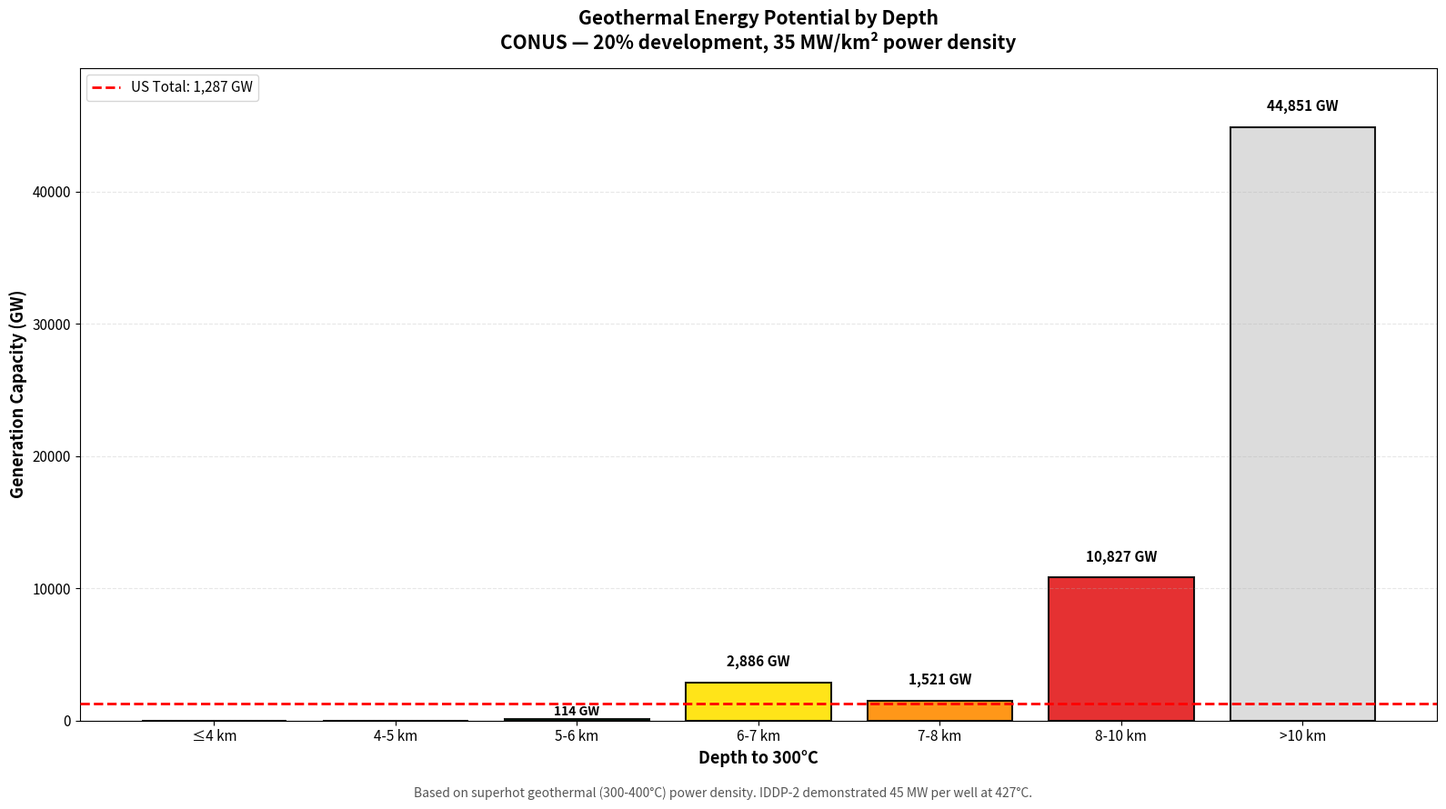

Generate this figure with matplotlib: (Note: this script raises an exception after producing the figure.)
#!/usr/bin/env python3
"""
Energy generation visualizations - EXACT bins matching original analysis.
"""
import matplotlib.pyplot as plt
import numpy as np
from pathlib import Path

PLOT_DIR = Path("plots")

# EXACT color scheme from original maps - DO NOT CHANGE
COLORS = {
    "≤4 km": "#08306B",
    "4-5 km": "#2171B5",
    "5-6 km": "#00B050",
    "6-7 km": "#FFE100",
    "7-8 km": "#FF8C00",
    "8-10 km": "#E31A1C",
    ">10 km": "#D9D9D9"
}

# Data - INDIVIDUAL bins, not cumulative (updated Sep 15 2026)
BINS = ["≤4 km", "4-5 km", "5-6 km", "6-7 km", "7-8 km", "8-10 km", ">10 km"]
AREA_KM2 = [0, 46, 16285, 412296, 217321, 1546782, 6407277]
CAPACITY_GW = [0, 0.3, 114, 2886, 1521, 10827, 44851]

def create_capacity_by_bin_chart():
    """Bar chart showing capacity for each individual depth bin."""
    fig, ax = plt.subplots(figsize=(16, 9))

    x_pos = np.arange(len(BINS))
    colors = [COLORS[b] for b in BINS]

    bars = ax.bar(x_pos, CAPACITY_GW, color=colors, edgecolor='black',
                   linewidth=1.5, alpha=0.9)

    # Add values on bars
    for i, (bar, cap) in enumerate(zip(bars, CAPACITY_GW)):
        if cap > 500:
            ax.text(bar.get_x() + bar.get_width()/2., cap + 1000,
                    f'{cap:,.0f} GW', ha='center', va='bottom',
                    fontsize=11, fontweight='bold')
        elif cap > 10:
            ax.text(bar.get_x() + bar.get_width()/2., cap + 50,
                    f'{cap:.0f} GW', ha='center', va='bottom',
                    fontsize=10, fontweight='bold')

    # US total reference line
    us_total = 1287
    ax.axhline(y=us_total, color='red', linestyle='--', linewidth=2,
               label=f'US Total: {us_total:,} GW', zorder=5)

    ax.set_ylabel('Generation Capacity (GW)', fontsize=13, fontweight='bold')
    ax.set_xlabel('Depth to 300°C', fontsize=13, fontweight='bold')
    ax.set_title('Geothermal Energy Potential by Depth\nCONUS — 20% development, 35 MW/km² power density',
                 fontsize=15, fontweight='bold', pad=15)
    ax.set_xticks(x_pos)
    ax.set_xticklabels(BINS, fontsize=11)
    ax.tick_params(axis='y', labelsize=11)
    ax.set_ylim(0, max(CAPACITY_GW) * 1.1)
    ax.legend(fontsize=11, loc='upper left')
    ax.grid(axis='y', alpha=0.3, linestyle='--')

    fig.text(0.5, 0.02,
             'Based on superhot geothermal (300-400°C) power density. IDDP-2 demonstrated 45 MW per well at 427°C.',
             ha='center', fontsize=10, style='italic', color='#555')

    plt.tight_layout(rect=[0, 0.04, 1, 1])
    out = PLOT_DIR / "energy_by_depth_bin.png"
    plt.savefig(out, dpi=200, bbox_inches='tight', facecolor='white')
    plt.close()
    print(f"✅ {out}")

# NOTE: create_area_and_capacity_chart() function removed
# area_and_capacity_by_bin.png is now generated by create_combined_metrics_plot.py
# which creates a single annotated plot instead of side-by-side panels

def main():
    print("Creating energy visualizations with exact bins...")
    create_capacity_by_bin_chart()
    print("Done")
    print("\nNote: For area_and_capacity_by_bin.png, run: python create_combined_metrics_plot.py")

if __name__ == "__main__":
    main()
